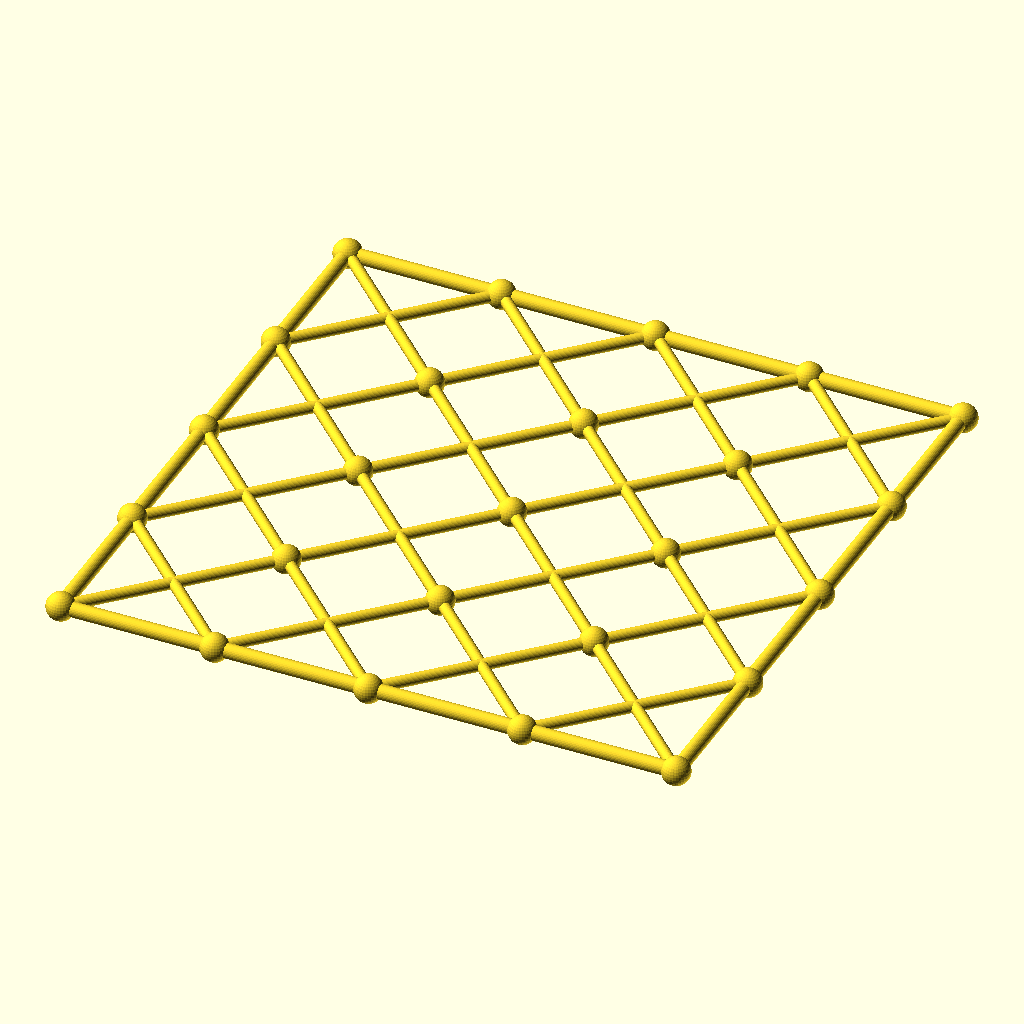
Cell 1: rendered with the file's own defaults.
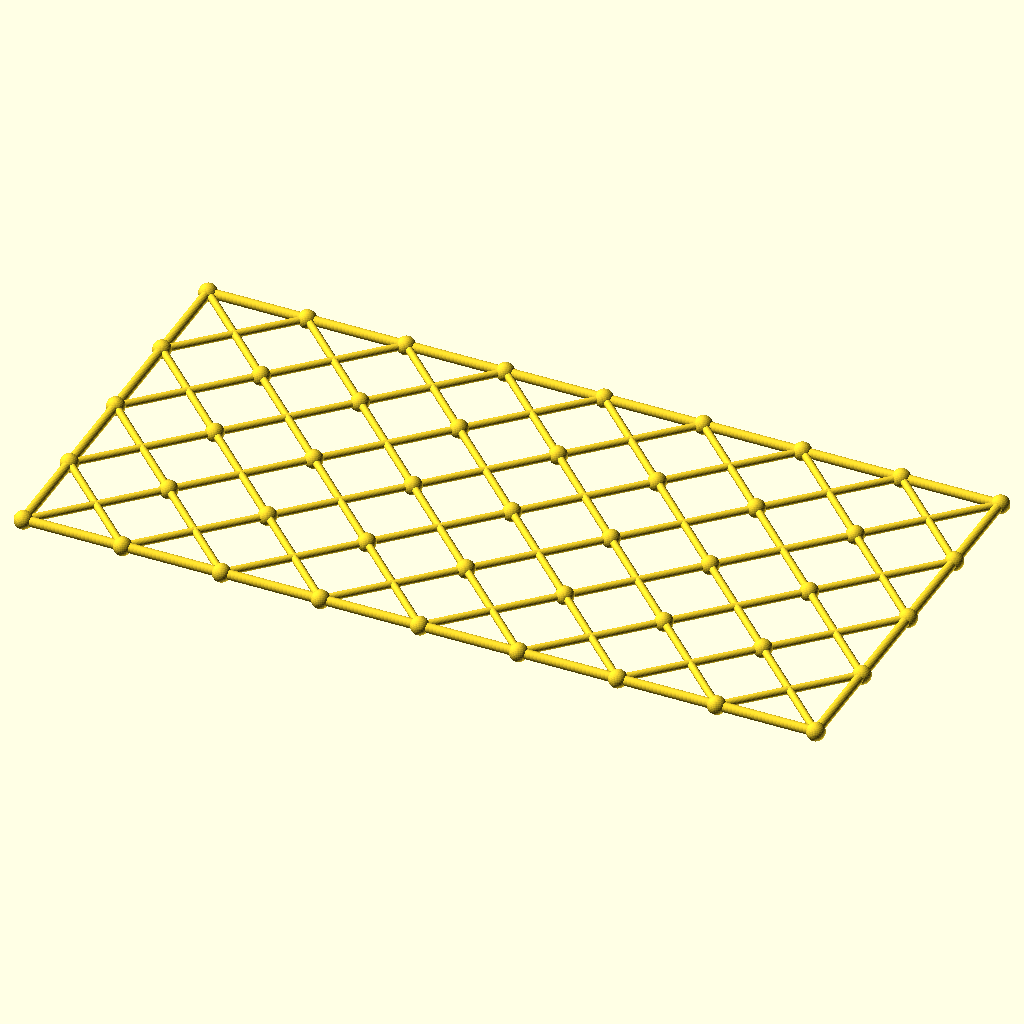
Cell 2 — columns set to 8, the other parameters unchanged.
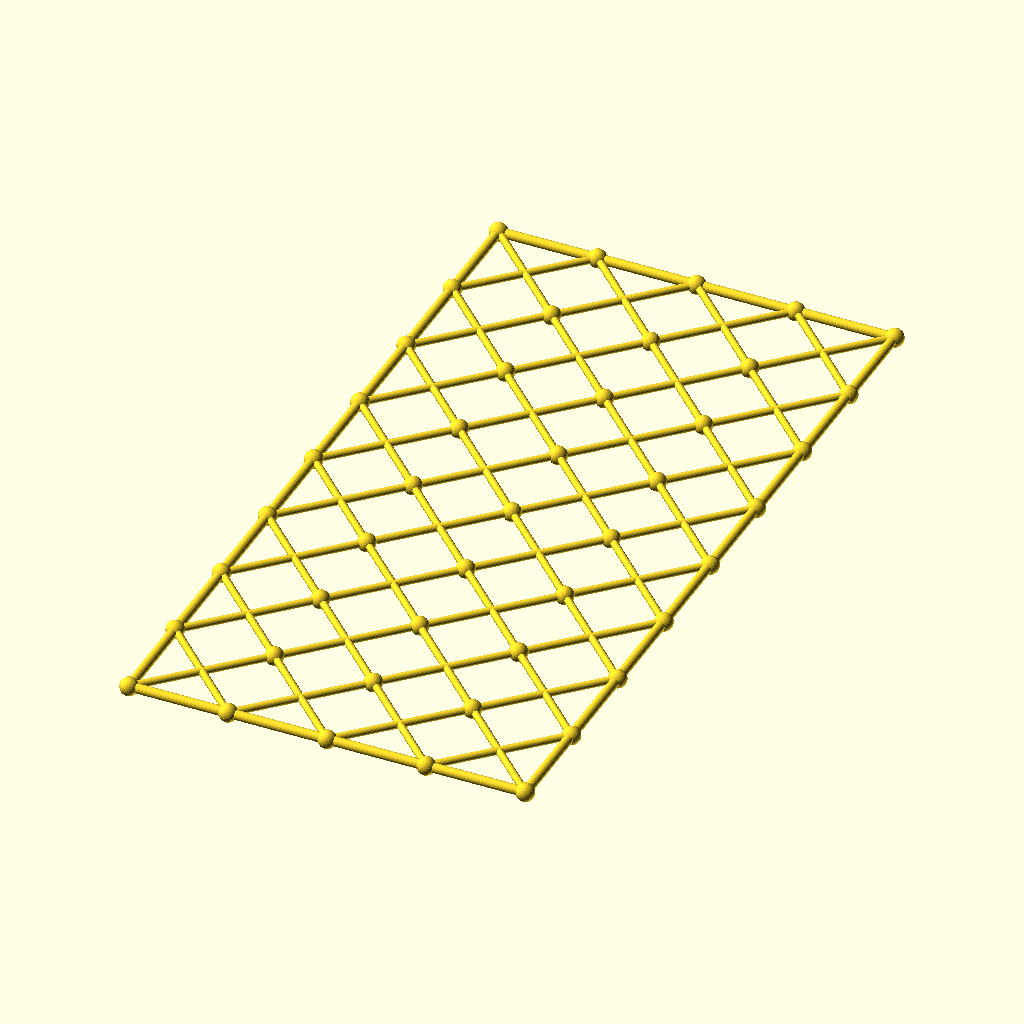
Cell 3: the same model with rows = 8.
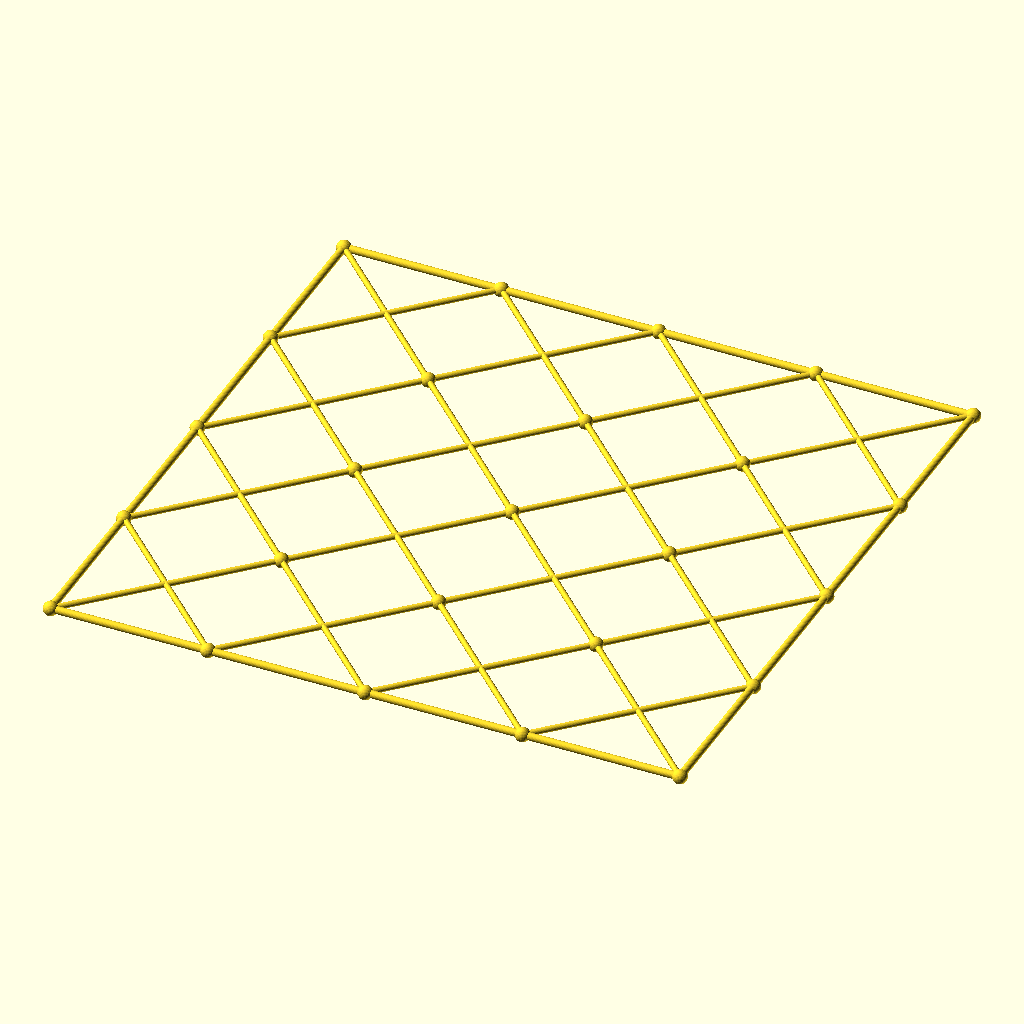
Cell 4: the same model with cell = 108.
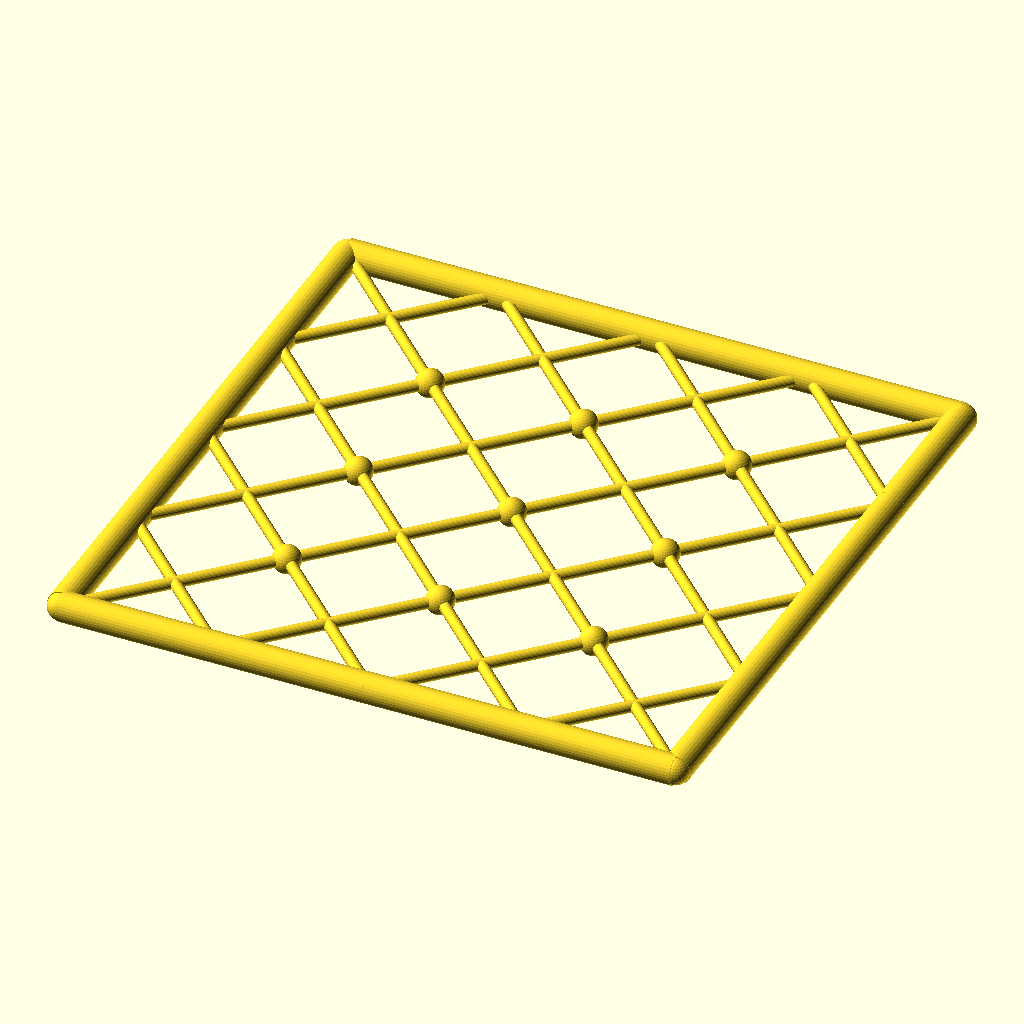
Cell 5: the same model with chord_r = 5.2.
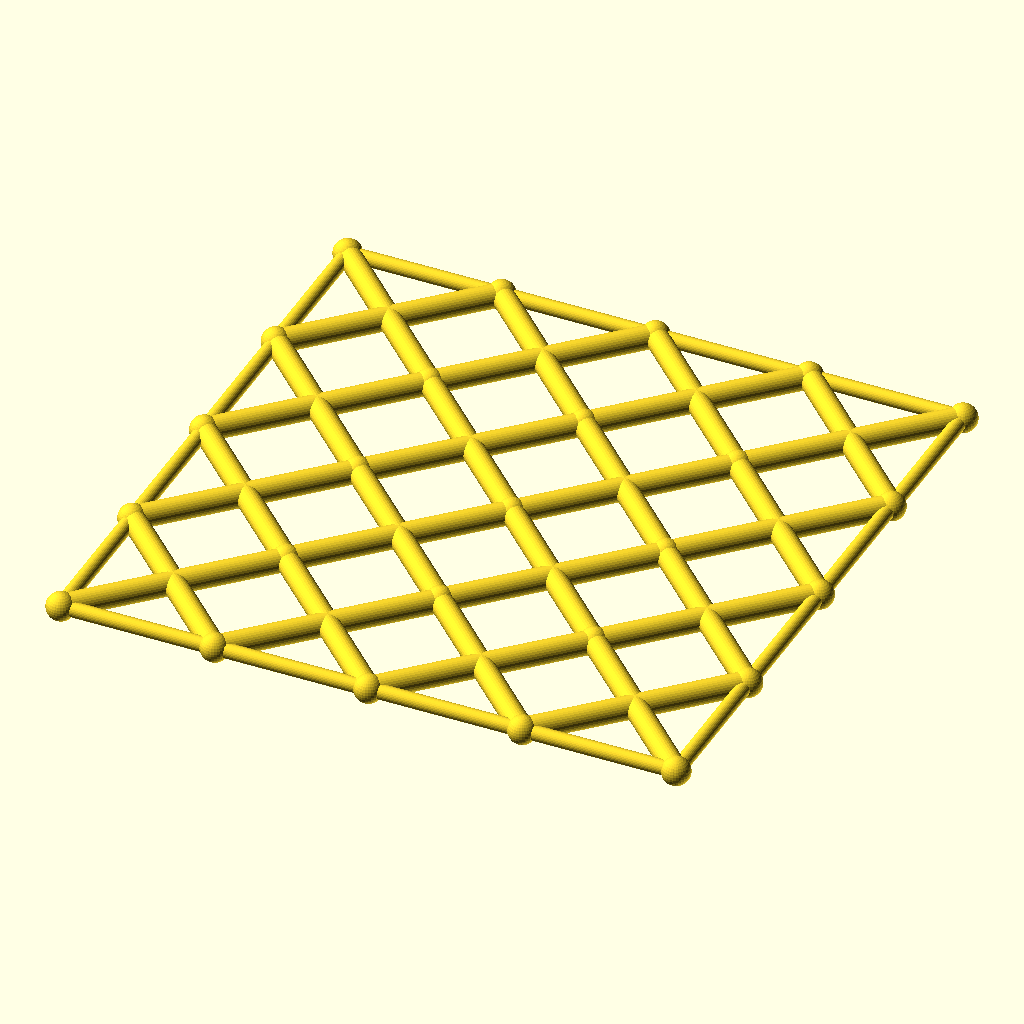
Cell 6 — diag_r set to 4, the other parameters unchanged.
All cells are drawn from the same view direction (rotation 55°, 0°, 25°, orthographic, colour scheme Cornfield), but the view is re-fitted for each cell, so position and scale can differ between cells as well as the parameter.
The OpenSCAD source (optional_data/data/gen3/scissorgrids/part_0015.scad):
$fn = 32;

// ----------------------------------------------------------------------
// Scissor lattice: 4 x 4 cells of 54 mm, 216 x 216 mm
// ----------------------------------------------------------------------

// --- parameters (mm) ---
columns = 4;              // cells along X
rows = 4;                 // cells along Y
cell = 54;                // cell size
chord_r = 2.6;            // boundary chord radius
diag_r = 2;               // diagonal radius
joint_r = 4.92;           // joint ball radius

module member(a, b, r) {
  /* rod: cylinder from joint a to joint b */
  d = b - a;
  length = norm(d);
  translate(a) rotate([0, acos(d[2] / length), atan2(d[1], d[0])])
    cylinder(h = length, r = r);
}

module joint(p, r) {
  /* ball at the joint centre */
  translate(p) sphere(r = r);
}

/* X braces, one pair per cell */
for (i = [0 : columns - 1]) {
  for (j = [0 : rows - 1]) {
    member([i * cell, j * cell, 0], [(i + 1) * cell, (j + 1) * cell, 0], diag_r);
    member([(i + 1) * cell, j * cell, 0], [i * cell, (j + 1) * cell, 0], diag_r);
  }
}
/* boundary chords */
for (i = [0 : columns - 1]) {
  member([i * cell, 0, 0], [(i + 1) * cell, 0, 0], chord_r);
  member([i * cell, rows * cell, 0], [(i + 1) * cell, rows * cell, 0], chord_r);
}
for (j = [0 : rows - 1]) {
  member([0, j * cell, 0], [0, (j + 1) * cell, 0], chord_r);
  member([columns * cell, j * cell, 0], [columns * cell, (j + 1) * cell, 0], chord_r);
}
/* joint balls at every grid corner */
for (i = [0 : columns]) {
  for (j = [0 : rows]) joint([i * cell, j * cell, 0], joint_r);
}
Parameter table extracted from the source (name, type, default, range or options):
columns: number, default 4
rows: number, default 4
cell: number, default 54
chord_r: number, default 2.6
diag_r: number, default 2
joint_r: number, default 4.92
